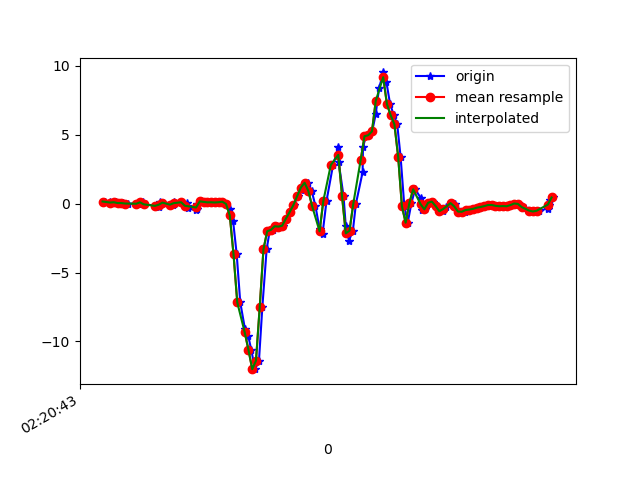

Data behind this chart, as committed beside it:
1617848443495, 544087113495947, 0.14974268, 0.13507895, -0.1550627
1617848443521, 544087132546875, 0.0911, -0.03352, -0.1306
1617848443537, 544087151572987, 0.05811, 0.1436, -0.1734
1617848443550, 544087170599115, 0.09721, 0.2963, -0.1685
1617848443569, 544087189625227, 0.03734, 0.06422, -0.1306
1617848443588, 544087208666379, 0.03857, 0.2133, -0.1343
1617848443617, 544087227691563, 0.003135, -0.07506, -0.05732
1617848443675, 544087246716763, -0.03107, -0.1361, -0.06465
1617848443677, 544087265741979, 0.004357, 0.2499, -0.1135
1617848443697, 544087284767195, 0.0911, -0.06162, -0.06221
1617848443701, 544087303782139, -0.05429, 0.08865, -0.1147
1617848443778, 544087322831451, -0.1679, 0.4039, -0.08176
1617848443781, 544087341855963, -0.2779, -0.06284, -0.05244
1617848443784, 544087360880443, -0.1032, 0.1864, -0.149
1617848443788, 544087379904923, 0.1278, 0.2585, -0.188
1617848443804, 544087398954235, 0.06911, -0.01397, -0.2271
1617848443854, 544087417955355, -0.04329, 0.02268, -0.2589
1617848443857, 544087436978651, -0.1129, 0.06544, -0.221
1617848443860, 544087456001947, -0.02496, -0.4342, -0.1514
1617848443863, 544087475050043, 0.08499, -0.2669, -0.1514
1617848443901, 544087494073339, 0.09599, -0.09216, -0.1709
1617848443929, 544087513101115, 0.02268, -0.0213, -0.1819
1617848443932, 544087532124667, -0.1447, 0.005576, -0.1697
1617848443936, 544087551172923, -0.3536, 0.01901, -0.1734
1617848443982, 544087570196411, -0.4831, 0.006797, -0.1856
1617848443983, 544087589219835, -0.3646, 0.06544, -0.1538
1617848443987, 544087608226363, -0.005417, 0.1717, -0.1233
1617848444008, 544087627249147, 0.1607, 0.1815, -0.1453
1617848444026, 544087646296827, 0.1216, 0.1253, -0.1868
1617848444045, 544087665319611, 0.08866, 0.107, -0.298
1617848444065, 544087684342459, 0.09476, 0.1094, -0.4348
1617848444085, 544087703390139, 0.07888, 0.07277, -0.5106
1617848444102, 544087722403387, 0.09843, 0.02757, -0.4788
1617848444121, 544087741425851, 0.1351, -0.01275, -0.3628
1617848444140, 544087760448443, -0.02863, -0.0885, -0.221
1617848444160, 544087779495803, -0.4086, -0.1117, -0.04389
1617848444178, 544087798518267, -1.3, -0.08483, 0.5682
1617848444197, 544087817553531, -3.675, -0.6871, 1.665
1617848444216, 544087836721060, -7.162, -2.091, 1.841
1617848444241, 544087855743908, -9.085, -3.263, 1.663
1617848444259, 544087874766820, -9.611, -3.91, 1.619
1617848444275, 544087893789732, -10.62, -4.448, 0.892
1617848444295, 544087912842148, -12.01, -4.988, -0.2027
1617848444316, 544087931865188, -11.4, -5.267, -1.145
1617848444334, 544087950888228, -7.52, -4.371, -1.641
1617848444357, 544087969936036, -3.318, -3.95, -2.221
1617848444373, 544087988959076, -2.009, -3.872, -2.744
1617848444389, 544088007982052, -1.908, -3.754, -2.783
1617848444407, 544088026994724, -1.646, -3.572, -2.551
1617848444428, 544088046042340, -1.672, -3.2, -2.566
1617848444445, 544088065065060, -1.605, -2.448, -2.492
1617848444463, 544088084087780, -1.092, -1.528, -2.103
1617848444482, 544088103135332, -0.6199, -0.5894, -1.498
1617848444504, 544088122159332, -0.1093, 0.4222, -0.8099
1617848444522, 544088141182180, 0.5358, 1.533, -0.1758
1617848444540, 544088160204900, 0.9817, 2.559, 0.3947
1617848444559, 544088179252580, 1.346, 3.409, 0.9592
1617848444578, 544088198275428, 1.507, 4.141, 1.386
1617848444598, 544088217293028, 0.9109, 4.597, 1.503
1617848444618, 544088236315748, -0.1765, 4.762, 1.767
1617848444640, 544088255363172, -1.85, 4.982, 2.279
... 65 more rows
